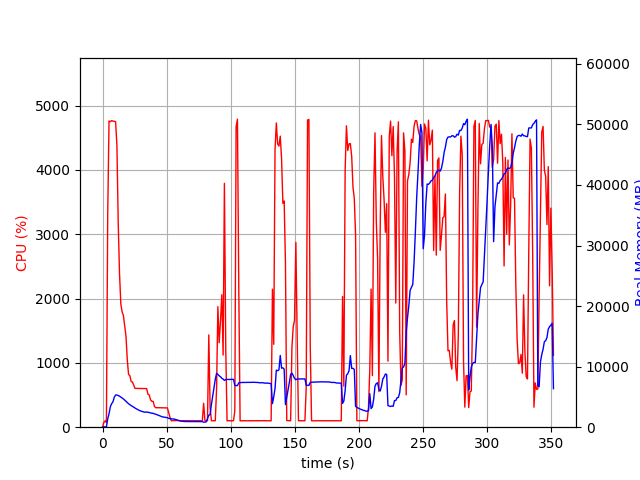

Source data for this figure (header and first rows):
elapsed_time, nproc, cpu, mem_real, mem_virtual
4.1961669921875e-05, 1, 0.0, 7.828, 3186
1.007, 1, 73.5, 51.23, 648.6
2.015, 1, 99.2, 51.23, 648.6
3.023, 2, 73.4, 42.43, 172.2
4.031, 1, 3298, 1370, 5374
5.056, 1, 4760, 2212, 6238
6.081, 1, 4748, 3364, 7459
7.107, 1, 4766, 3887, 8105
8.133, 1, 4757, 4197, 8482
9.159, 1, 4755, 4952, 9250
10.19, 1, 4747, 5318, 9697
11.21, 1, 4379, 5318, 9751
12.22, 1, 3179, 5224, 9873
13.24, 1, 2394, 5127, 9889
14.25, 1, 1918, 4978, 9929
15.26, 1, 1793, 4838, 9961
16.27, 1, 1736, 4670, 9961
17.28, 1, 1569, 4479, 10049
18.29, 1, 1414, 4274, 10049
19.3, 1, 1047, 4065, 10049
20.31, 1, 819.7, 3871, 10049
21.31, 1, 801.2, 3725, 10077
22.32, 1, 709.1, 3553, 10077
23.33, 1, 702.2, 3436, 10157
24.34, 1, 654.7, 3308, 10237
25.35, 1, 603.3, 3163, 10237
26.36, 1, 603.0, 3039, 10237
27.36, 1, 603.1, 2911, 10237
28.37, 1, 603.1, 2801, 10237
29.38, 1, 601.8, 2705, 10237
30.39, 1, 601.9, 2625, 10237
31.4, 1, 600.6, 2566, 10237
32.4, 1, 599.9, 2509, 10237
33.41, 1, 599.5, 2472, 10237
34.42, 1, 600.0, 2517, 10237
35.43, 1, 511.7, 2455, 10237
36.44, 1, 500.9, 2433, 10237
37.45, 1, 424.3, 2346, 10237
38.46, 1, 402.0, 2319, 10237
39.47, 1, 402.1, 2282, 10237
40.48, 1, 324.9, 2209, 10237
41.49, 1, 301.8, 2155, 10237
42.5, 1, 303.7, 2060, 10237
43.51, 1, 303.0, 1971, 10237
44.52, 1, 302.8, 1881, 10237
45.53, 1, 301.1, 1789, 10237
46.55, 1, 300.7, 1716, 10237
47.56, 1, 301.9, 1678, 10237
48.57, 1, 300.0, 1635, 10237
49.58, 1, 300.0, 1607, 10237
50.59, 1, 300.7, 1567, 10237
51.6, 1, 224.8, 1468, 10237
52.61, 1, 154.5, 1405, 10237
53.62, 1, 100.9, 1391, 10237
54.63, 1, 101.0, 1375, 10237
55.64, 1, 103.1, 1349, 10237
56.64, 1, 102.1, 1298, 10237
57.65, 1, 103.0, 1227, 10237
58.66, 1, 103.1, 1147, 10237
59.67, 1, 101.1, 1085, 10237
... 288 more rows
